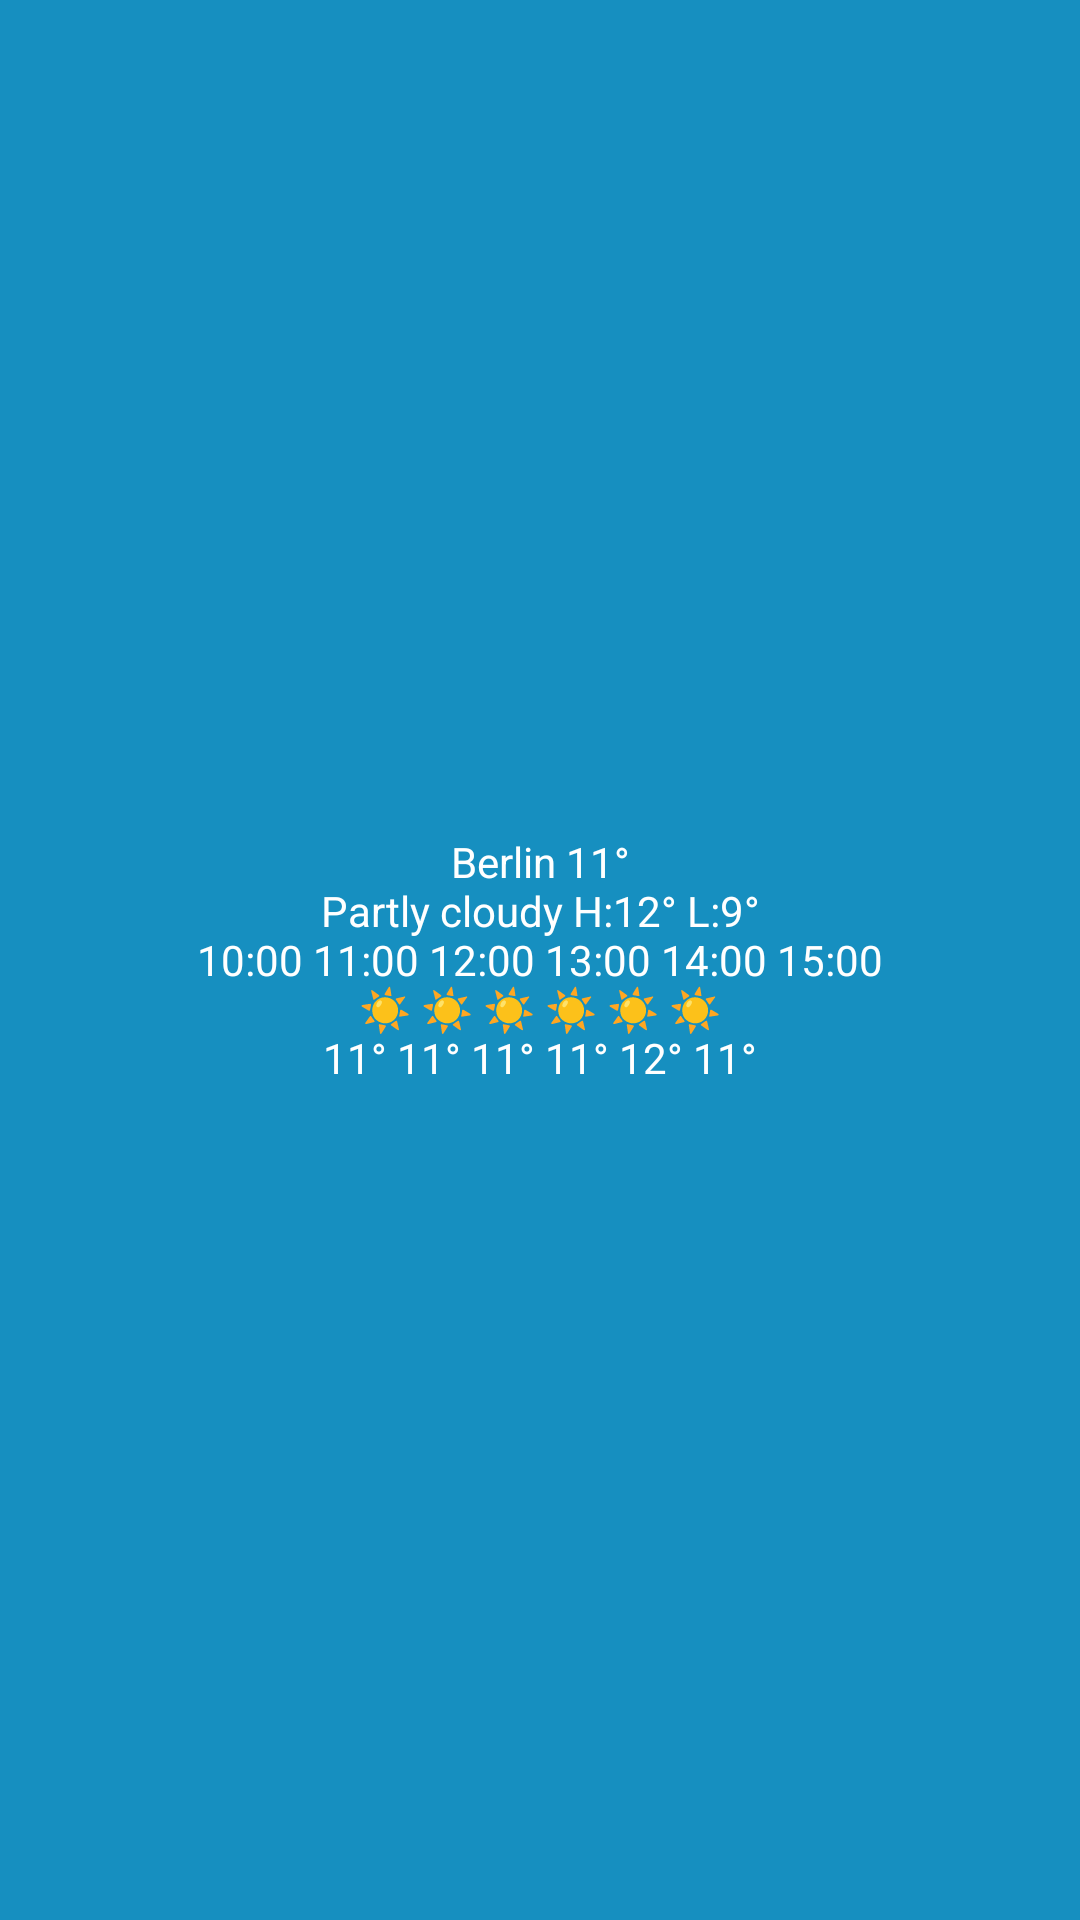

The Android layout XML behind this screen, and the referenced resources:
<!-- AndroidManifest.xml: application theme Theme.Wetterkurve -->
<!-- res/layout/widget_preview_forecast.xml -->
<?xml version="1.0" encoding="utf-8"?>
<TextView xmlns:android="http://schemas.android.com/apk/res/android"
    android:layout_width="match_parent"
    android:layout_height="110dp"
    android:background="#168FC0"
    android:gravity="center"
    android:text="@string/forecast_widget_preview"
    android:textColor="#FFFFFF"
    android:textSize="14sp" />
<!-- resources referenced by this layout -->
<resources>
  <string name="forecast_widget_preview">Berlin  11°\nPartly cloudy  H:12° L:9°\n10:00   11:00   12:00   13:00   14:00   15:00\n☀     ☀     ☀     ☀     ☀     ☀\n11°      11°      11°      11°      12°      11°</string>
  <style name="Theme.Wetterkurve" parent="android:Theme.Material.NoActionBar">
          <item name="android:statusBarColor">@color/wk_background</item>
          <item name="android:navigationBarColor">@color/wk_background</item>
          <item name="android:windowBackground">@color/wk_background</item>
      </style>
  <color name="wk_background">#0B1F38</color>
</resources>
